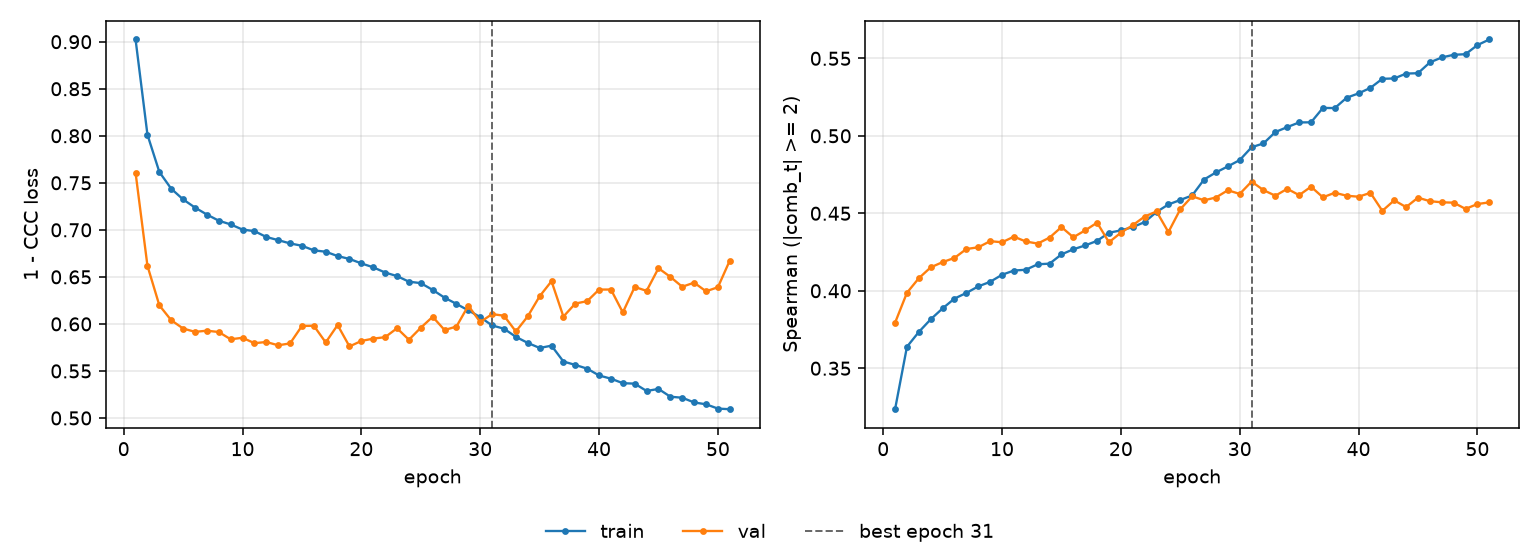

Data behind this chart, as committed beside it:
epoch, tr_loss, vl_loss, tr_sp, vl_sp, is_best
1, 0.9024, 0.7607, 0.3236, 0.3794, False
2, 0.8011, 0.6617, 0.3638, 0.3987, False
3, 0.7615, 0.6198, 0.3734, 0.4081, False
4, 0.7437, 0.6039, 0.3816, 0.4151, False
5, 0.7324, 0.5951, 0.3886, 0.4185, False
6, 0.7237, 0.5916, 0.395, 0.4212, False
7, 0.7163, 0.5928, 0.3986, 0.4269, False
8, 0.7097, 0.5914, 0.4028, 0.4281, False
9, 0.7058, 0.5837, 0.4058, 0.432, False
10, 0.7003, 0.5852, 0.4103, 0.4313, False
11, 0.6986, 0.5795, 0.4131, 0.4349, False
12, 0.6924, 0.5808, 0.4135, 0.4318, False
13, 0.6891, 0.5773, 0.4171, 0.4304, False
14, 0.6856, 0.5793, 0.4175, 0.4343, False
15, 0.6831, 0.5979, 0.4235, 0.4411, False
16, 0.6782, 0.598, 0.4268, 0.4345, False
17, 0.6768, 0.5803, 0.4293, 0.439, False
18, 0.6721, 0.5988, 0.4322, 0.4439, False
19, 0.6691, 0.576, 0.4375, 0.4313, False
20, 0.6643, 0.5819, 0.439, 0.4375, False
21, 0.6602, 0.5844, 0.4411, 0.4423, False
22, 0.6546, 0.5859, 0.4443, 0.4479, False
23, 0.6508, 0.5954, 0.4509, 0.4512, False
24, 0.6449, 0.5831, 0.4557, 0.4379, False
25, 0.6433, 0.596, 0.4586, 0.4526, False
26, 0.6362, 0.6076, 0.4615, 0.461, False
27, 0.6279, 0.5935, 0.4718, 0.4584, False
28, 0.6213, 0.5972, 0.4764, 0.4602, False
29, 0.6144, 0.6194, 0.4803, 0.4649, False
30, 0.6072, 0.6019, 0.4843, 0.4625, False
31, 0.5984, 0.6104, 0.4926, 0.4705, True
32, 0.5949, 0.6087, 0.4951, 0.4649, False
33, 0.5862, 0.592, 0.5024, 0.4613, False
34, 0.5798, 0.608, 0.5056, 0.4658, False
35, 0.5744, 0.6294, 0.5086, 0.4617, False
36, 0.5769, 0.6454, 0.5087, 0.4671, False
37, 0.56, 0.6078, 0.518, 0.4603, False
38, 0.5564, 0.6216, 0.5179, 0.4632, False
39, 0.5524, 0.6242, 0.5246, 0.4613, False
40, 0.5452, 0.6365, 0.5274, 0.4607, False
41, 0.5418, 0.6365, 0.531, 0.4632, False
42, 0.537, 0.6122, 0.5368, 0.4516, False
43, 0.5365, 0.6393, 0.537, 0.4584, False
44, 0.5287, 0.6351, 0.5402, 0.454, False
45, 0.5309, 0.6592, 0.5404, 0.4601, False
46, 0.5226, 0.65, 0.5474, 0.4578, False
47, 0.5215, 0.6395, 0.5506, 0.4571, False
48, 0.5165, 0.6439, 0.5523, 0.4569, False
49, 0.5145, 0.6347, 0.5527, 0.4528, False
50, 0.51, 0.639, 0.5585, 0.456, False
51, 0.5093, 0.6674, 0.5622, 0.4571, False
